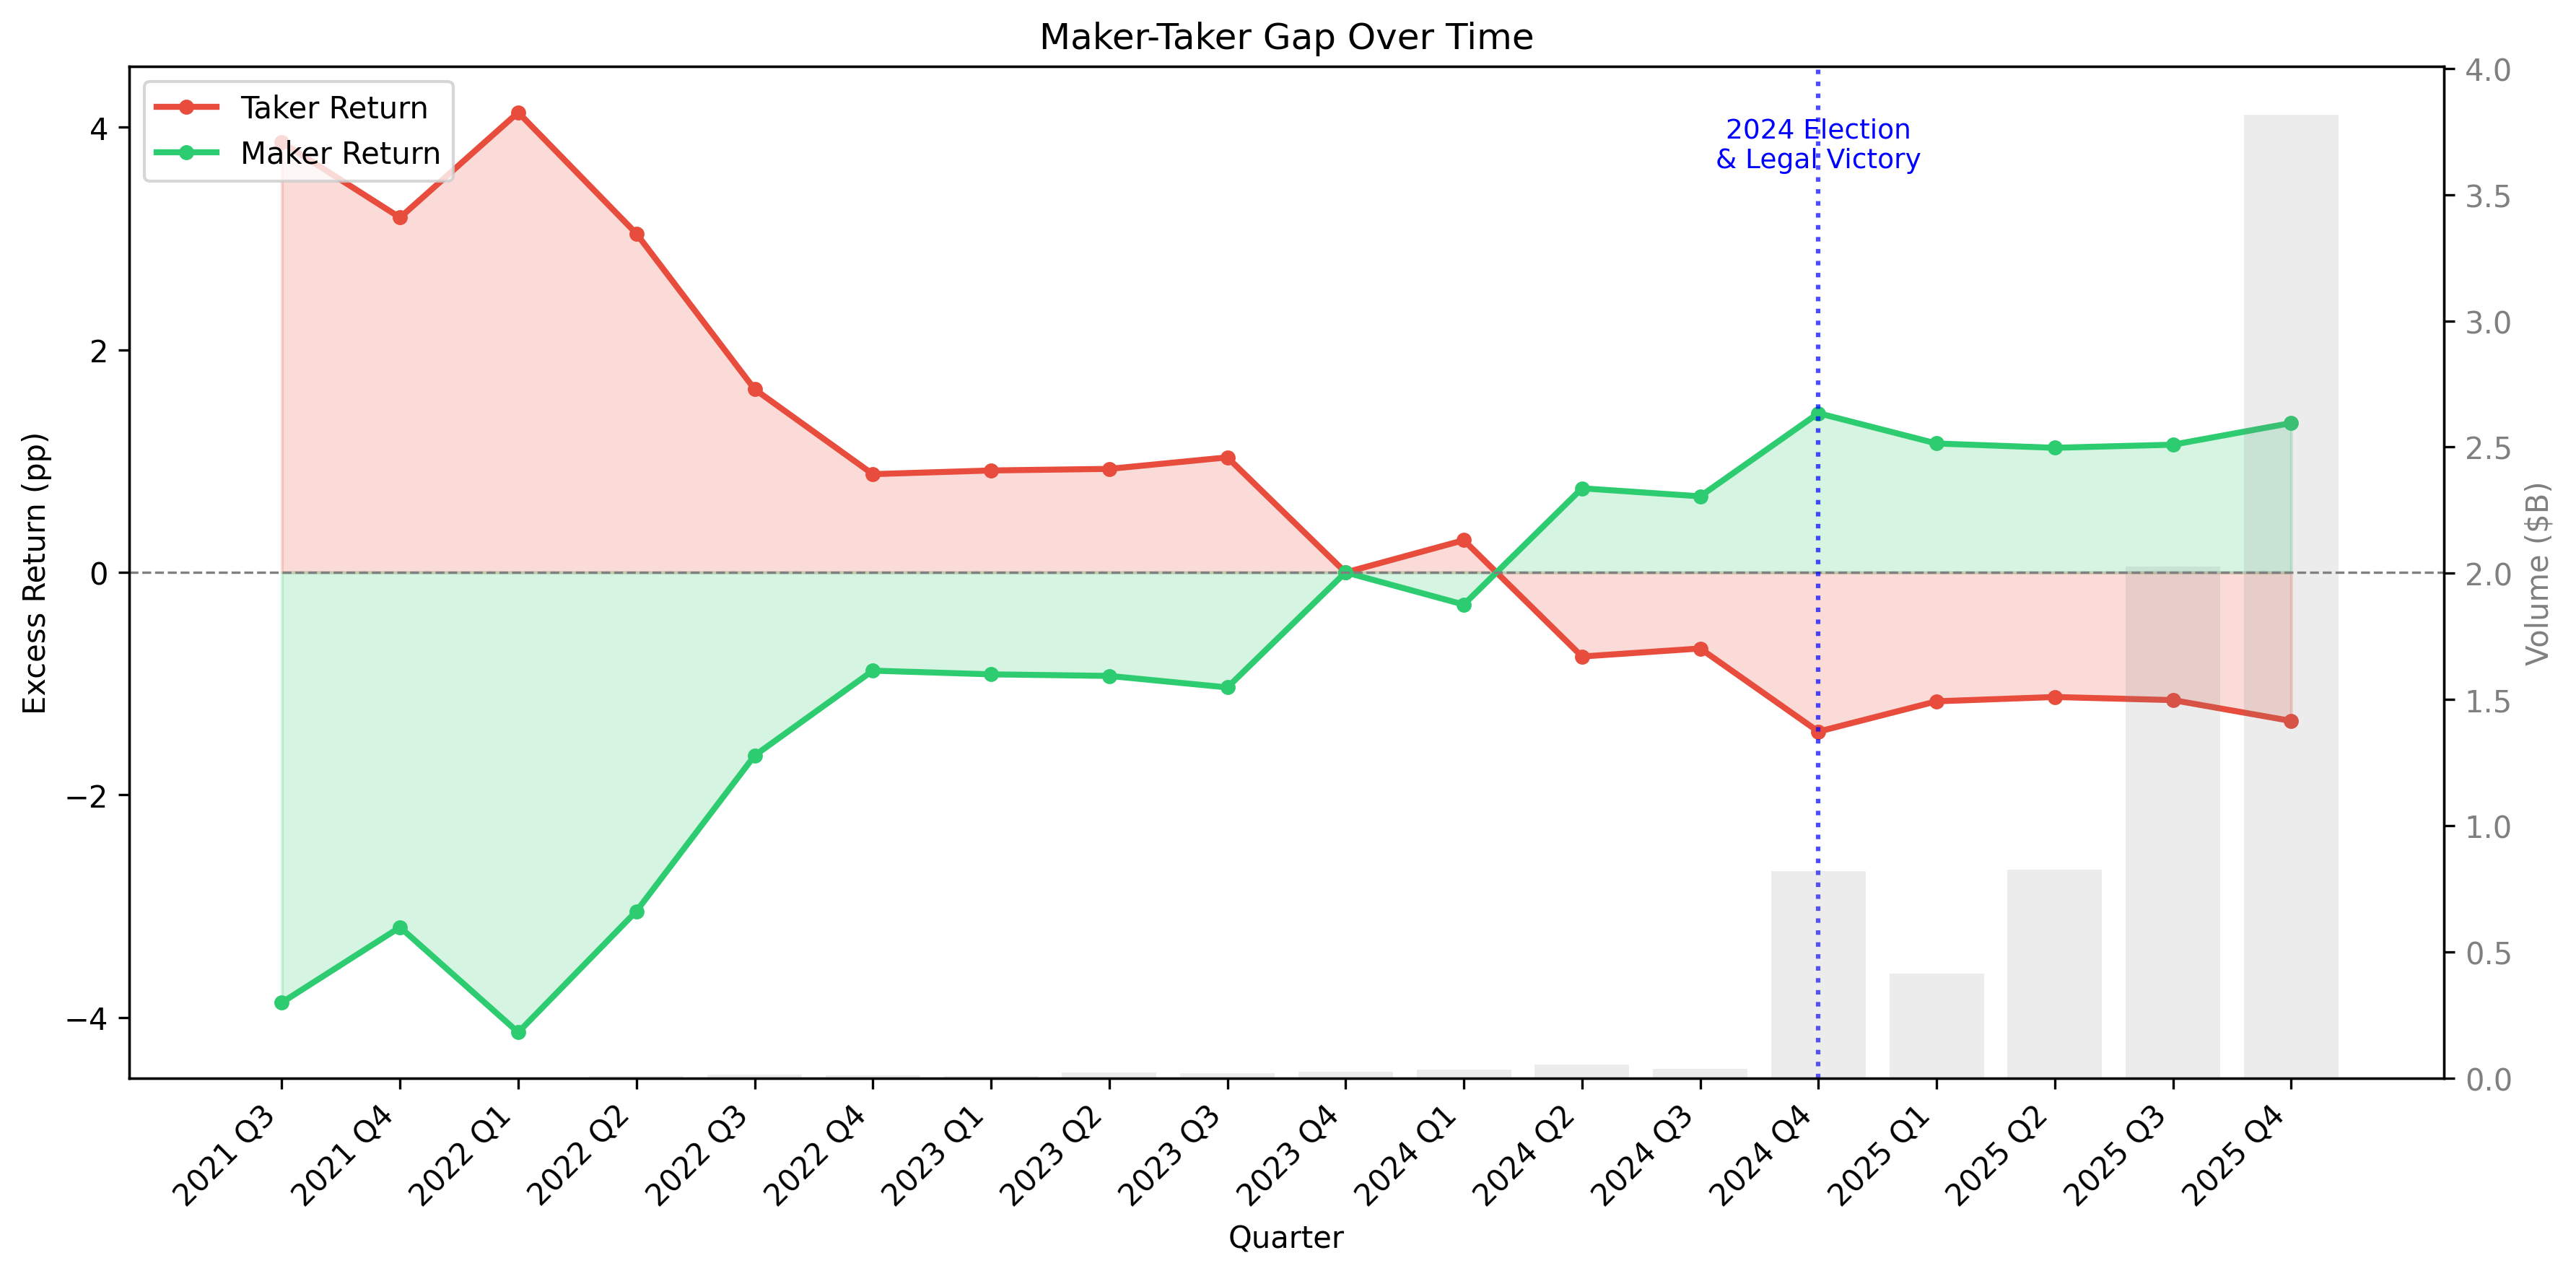

Data behind this chart, as committed beside it:
quarter, taker_return, maker_return, gap_pp, n_trades, volume_usd
2021-07-01 00:00:00-04:00, 3.866, -3.866, -7.733, 58570, 2121132
2021-10-01 00:00:00-04:00, 3.189, -3.189, -6.378, 95030, 3608746
2022-01-01 00:00:00-05:00, 4.134, -4.134, -8.269, 125081, 4247709
2022-04-01 00:00:00-04:00, 3.045, -3.045, -6.091, 230093, 10022601
2022-07-01 00:00:00-04:00, 1.646, -1.646, -3.293, 401668, 13798267
2022-10-01 00:00:00-04:00, 0.883, -0.883, -1.766, 263677, 10939400
2023-01-01 00:00:00-05:00, 0.9162, -0.9162, -1.832, 298492, 10305811
2023-04-01 00:00:00-04:00, 0.9305, -0.9305, -1.861, 588247, 22683705
2023-07-01 00:00:00-04:00, 1.034, -1.034, -2.068, 454272, 21654845
2023-10-01 00:00:00-04:00, -0.0004392, 0.0004392, 0.0008784, 368839, 25113368
2024-01-01 00:00:00-05:00, 0.2894, -0.2894, -0.5787, 559093, 34361109
2024-04-01 00:00:00-04:00, -0.7561, 0.7561, 1.512, 411019, 53846092
2024-07-01 00:00:00-04:00, -0.6838, 0.6838, 1.368, 347793, 36770856
2024-10-01 00:00:00-04:00, -1.431, 1.431, 2.862, 4072607, 819385580
2025-01-01 00:00:00-05:00, -1.159, 1.159, 2.317, 5839089, 414340648
2025-04-01 00:00:00-04:00, -1.12, 1.12, 2.24, 7677966, 826326590
2025-07-01 00:00:00-04:00, -1.148, 1.148, 2.296, 16363601, 2026338046
2025-10-01 00:00:00-04:00, -1.335, 1.343, 2.678, 29606268, 3816688647
